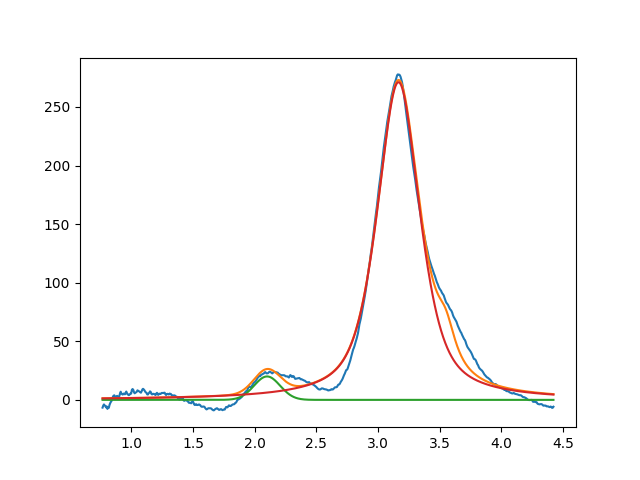

Values plotted in this chart, from the file beside it:
2.099999999999999645e+00, 2.000000000000000355e+01, 2.491101282783778348e-01, 9.999999999999966693e-01
3.165668990666608451e+00, 2.711103375605669612e+02, 4.111235585125276315e-01, 3.600207207911236829e-01
3.549999999999999378e+00, 2.999999999999999645e+01, 1.999999999999999833e-01, 2.567210164876226980e-12
